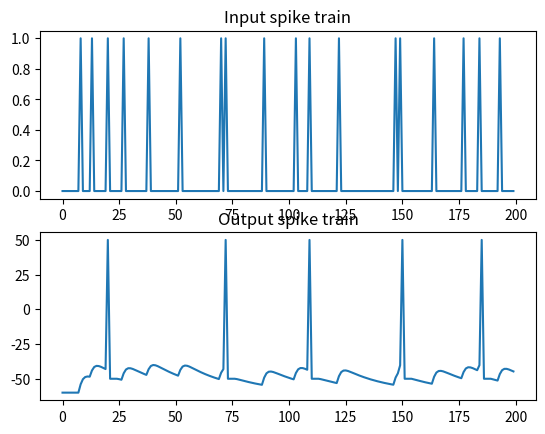

Generate this figure with matplotlib:
#!/usr/bin/env python

'''
Created on Wed Apr 22 16:13:18 2015

Fire a neuron via alpha function synapse and random input spike train
[redacted]

[redacted]
'''

from time              import sleep
from numpy             import any, arange, array, concatenate, exp, sum
from numpy.random      import rand, seed
from matplotlib.pyplot import  draw, plot, show, subplots, title, xlabel, ylabel

seed(0)
# I & F implementation dV/dt = - V/RC + I/C
h     = 1. # step size, Euler method, = dt ms
t_max = 200 # ms, simulation time period
tstop = int(t_max/h) # number of time steps


# Generate random input spikes
# Note: This is not entirely realistic - no refractory period
# Also: if you change step size h, input spike train changes too...
thr         = 0.9 # threshold for random spikes
spike_train = rand(tstop) > thr

# alpha func synaptic conductance
t_a        = 100 # Max duration of syn conductance
# t_peak     = 1 # ms
g_peak     = 0.05 # nS (peak synaptic conductance)
# const      = g_peak / (t_peak*exp(-1));
# t_vec      = arange(0, t_a + h, h)

# plot(t_vec[:80], alpha_func[:80])
# xlabel('t (in ms)')
# title('Alpha Function (Synaptic Conductance for Spike at t=0)')
# draw()
# sleep(2)

# capacitance and leak resistance
C = 0.5 # nF
R = 40 # M ohms
print(f'C = {C}')
print(f'R = {R}')

# conductance and associated parameters to simulate spike rate adaptation
# g_ad   = 0
G_inc  = 1/h
tau_ad = 2

# Initialize basic parameters
E_leak  = -60 # mV, equilibrium potential
E_syn   = 0 # Excitatory synapse (why is this excitatory?)
# g_syn   = 0 # Current syn conductance
V_th    = -40 # spike threshold mV
V_spike = 50 # spike value mV
ref_max = 4/h # Starting value of ref period counter
t_list  = array([], dtype=int)
# V       = E_leak
# V_trace = [V]
# t_trace = [0]

def generate_spikes(t_peak     = 1):
     # ms
    const      = g_peak / (t_peak*exp(-1))
    t_vec      = arange(0, t_a + h, h)
    alpha_func = const * t_vec * (exp(-t_vec/t_peak))

    g_ad          = 0
    t_list        = array([], dtype=int)
    V             = E_leak
    ref           = 0 # refractory period counter
    V_trace       = [V]
    t_trace       = [0]
    spike_counter = 0
    for t in range(tstop):

        # Compute input
        if spike_train[t]: # check for input spike
            t_list = concatenate([t_list, [1]])

        # Calculate synaptic current due to current and past input spikes
        g_syn = sum(alpha_func[t_list])
        I_syn = g_syn*(E_syn - V)

        # Update spike times
        if any(t_list):
            t_list = t_list + 1
            if t_list[0] == t_a: # Reached max duration of syn conductance
                t_list = t_list[1:]

        # Compute membrane voltage
        # Euler method: V(t+h) = V(t) + h*dV/dt
        if not ref:
            V = V + h*(-((V-E_leak)*(1+R*g_ad)/(R*C)) + (I_syn/C))
            g_ad = g_ad + h*(-g_ad/tau_ad) # spike rate adaptation
        else:
            ref -= 1
            V = V_th - 10 # reset voltage after spike
            g_ad = 0

        # Generate spike
        if (V > V_th) and not ref:
            V    = V_spike
            ref  = ref_max
            g_ad = g_ad + G_inc
            spike_counter += 1

        V_trace += [V]
        t_trace += [t*h]

    return t_trace,V_trace,spike_counter

if __name__=='__main__':
    t_trace,V_trace,_ = generate_spikes()
    fig, axs = subplots(2, 1)
    axs[0].plot(arange(0,t_max,h), spike_train)
    axs[0].set_title('Input spike train')

    axs[1].plot(t_trace,V_trace)
    draw()
    axs[1].set_title('Output spike train')
    show()
